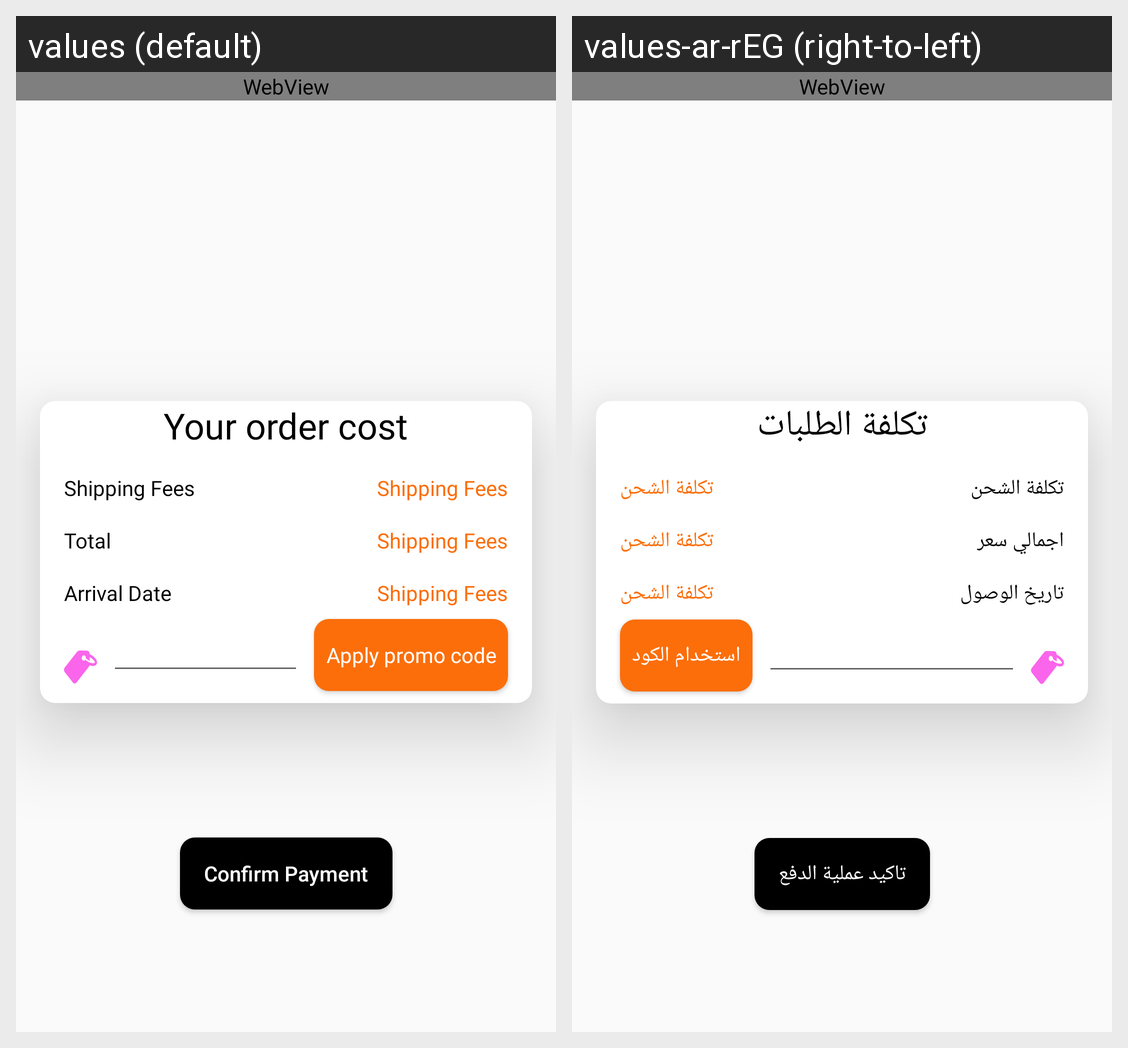

For this localized Android screen grid, give each drawn string resource with its value in every locale shown.
Android screen res/layout/fragment_confirm_payment.xml rendered under 2 locales, left to right: values (default), values-ar-rEG (right-to-left). Device: Nexus 5 (rendered at 1080×1920; each locale shown at half size, 540×960, under a caption strip naming it); theme AppTheme.
Strings drawn on this screen, with the default value and each locale's value (text and hints the layout hard-codes, and strings that could not be matched under every locale, appear in the picture but are not listed):

your_order
  values: Your order cost
  values-ar-rEG: تكلفة الطلبات

shipping_fees
  values: Shipping Fees
  values-ar-rEG: تكلفة الشحن

total
  values: Total
  values-ar-rEG: اجمالي سعر

arrival_date
  values: Arrival Date
  values-ar-rEG: تاريخ الوصول

apply_promo_code
  values: Apply promo code
  values-ar-rEG: استخدام الكود

confirm_payment
  values: Confirm Payment
  values-ar-rEG: تاكيد عملية الدفع
